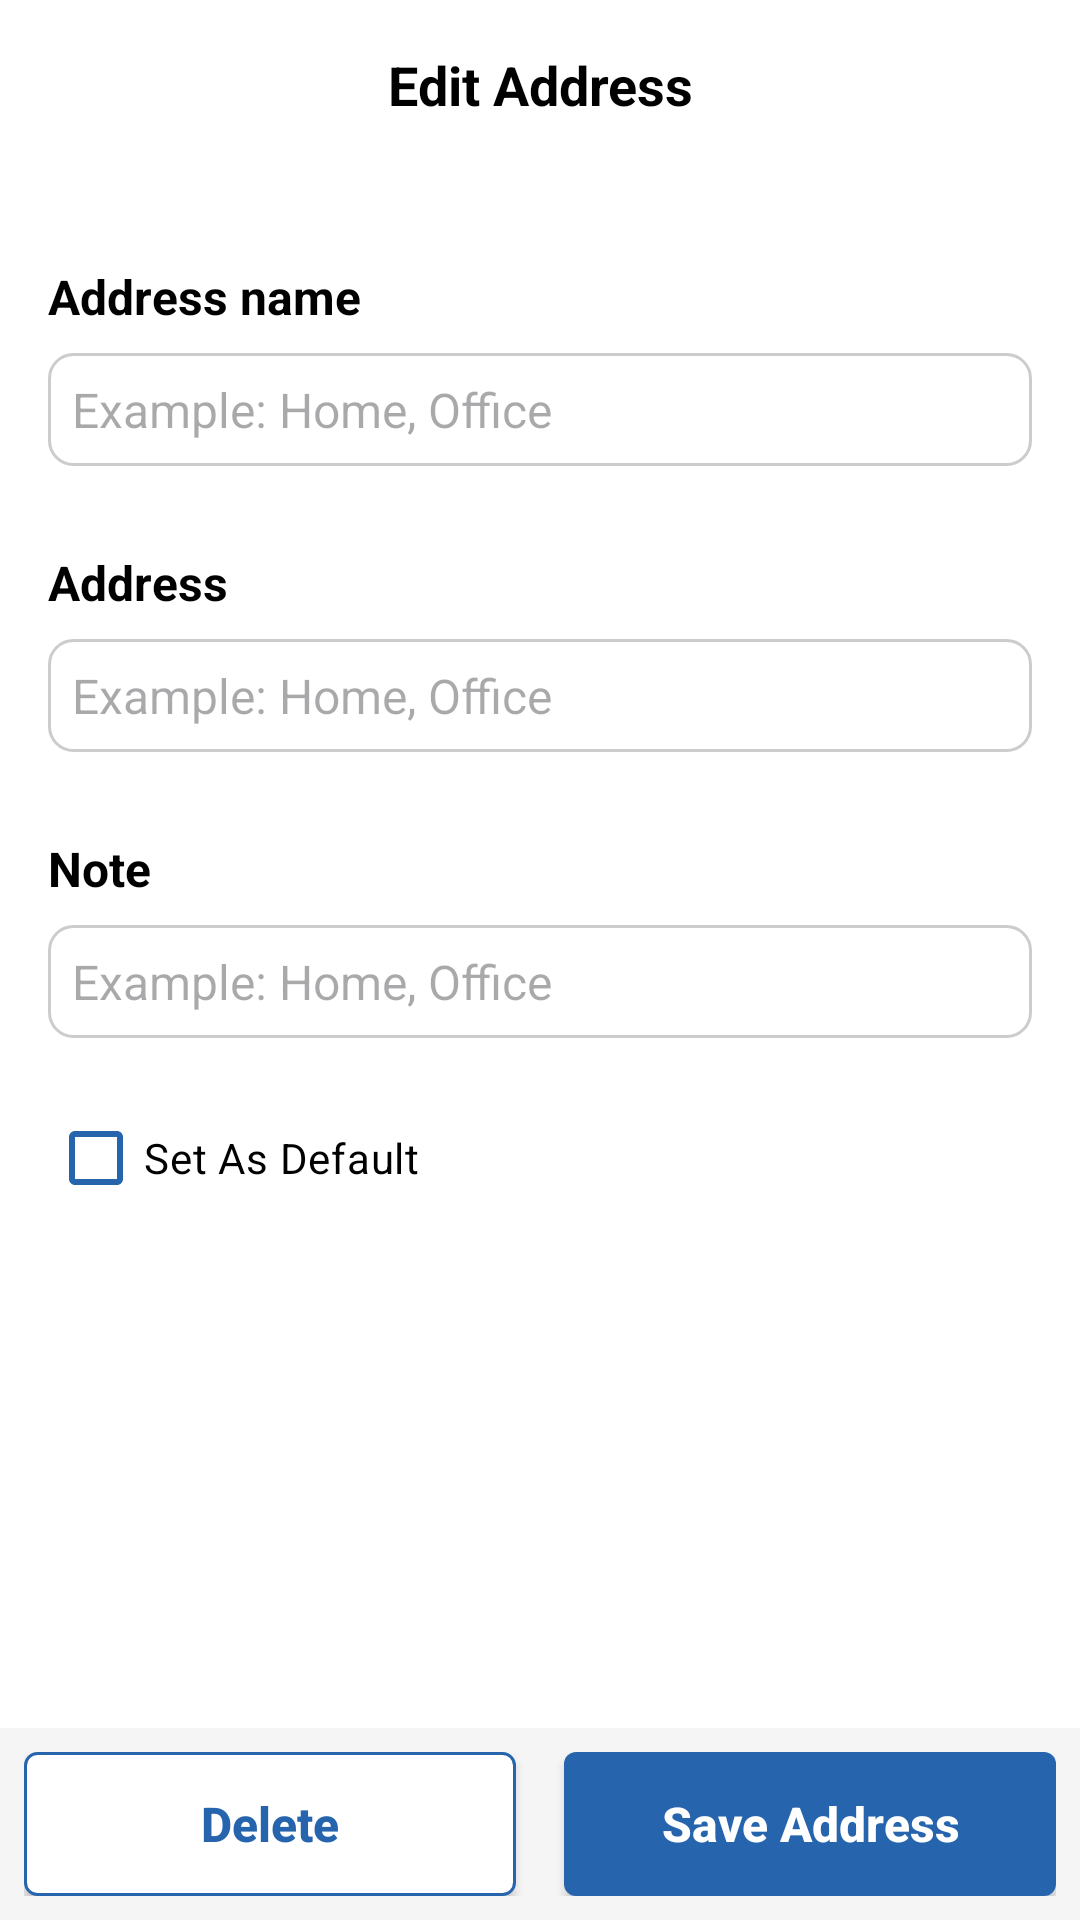

This screen was rendered from an Android layout file. Write that file and the resources it references.
<!-- AndroidManifest.xml: application theme Theme.FoodOrderingApp -->
<!-- res/layout/activity_edit_address.xml -->
<?xml version="1.0" encoding="utf-8"?>
<androidx.constraintlayout.widget.ConstraintLayout xmlns:android="http://schemas.android.com/apk/res/android"
    xmlns:app="http://schemas.android.com/apk/res-auto"
    xmlns:tools="http://schemas.android.com/tools"
    android:id="@+id/main"
    android:layout_width="match_parent"
    android:layout_height="match_parent"
    tools:context=".Activity.EditAddressActivity">

    
    <androidx.constraintlayout.widget.ConstraintLayout
        android:id="@+id/headerBar"
        android:layout_width="match_parent"
        android:layout_height="56dp"
        android:background="@android:color/white"
        android:paddingHorizontal="16dp"
        app:layout_constraintTop_toTopOf="parent"
        app:layout_constraintStart_toStartOf="parent"
        app:layout_constraintEnd_toEndOf="parent">

        <ImageView
            android:id="@+id/imgView_Back_EditAddressActivity"
            android:layout_width="24dp"
            android:layout_height="24dp"
            android:src="@drawable/arrow"
            android:contentDescription="@null"
            android:clickable="true"
            android:focusable="true"
            app:layout_constraintStart_toStartOf="parent"
            app:layout_constraintTop_toTopOf="parent"
            app:layout_constraintBottom_toBottomOf="parent" />

        <TextView
            android:id="@+id/txt_title"
            android:layout_width="wrap_content"
            android:layout_height="wrap_content"
            android:text="Edit Address"
            android:textSize="18sp"
            android:textStyle="bold"
            android:textColor="@color/black"
            app:layout_constraintTop_toTopOf="parent"
            app:layout_constraintBottom_toBottomOf="parent"
            app:layout_constraintStart_toStartOf="parent"
            app:layout_constraintEnd_toEndOf="parent" />
    </androidx.constraintlayout.widget.ConstraintLayout>

    
    <ScrollView
        android:id="@+id/scrollView_EditAddressActivity"
        android:layout_width="match_parent"
        android:layout_height="0dp"
        android:fillViewport="true"
        app:layout_constraintTop_toBottomOf="@id/headerBar"
        app:layout_constraintBottom_toTopOf="@id/footerButtons">

        <LinearLayout
            android:layout_width="match_parent"
            android:layout_height="wrap_content"
            android:orientation="vertical"
            android:background="@color/white"
            android:paddingBottom="40dp">

            
            <TextView
                android:layout_marginStart="16dp"
                android:layout_marginTop="32dp"
                android:layout_width="wrap_content"
                android:layout_height="wrap_content"
                android:text="Address name"
                android:textStyle="bold"
                android:textColor="@color/black"
                android:textSize="16sp" />

            <EditText
                android:inputType="text"
                android:textColor="@color/grey_menu"
                android:hint="Example: Home, Office"
                android:layout_marginStart="16dp"
                android:layout_marginEnd="16dp"
                android:id="@+id/editTxt_AdrressName_EditAddressActivity"
                android:layout_width="match_parent"
                android:layout_height="wrap_content"
                android:layout_marginTop="8dp"
                android:background="@drawable/edit_text_border"
                android:textSize="16sp" />

            <TextView
                android:layout_marginStart="16dp"
                android:layout_marginTop="28dp"
                android:layout_width="wrap_content"
                android:layout_height="wrap_content"
                android:text="Address"
                android:textStyle="bold"
                android:textColor="@color/black"
                android:textSize="16sp" />

            <EditText
                android:textColor="@color/grey_menu"
                android:hint="Example: Home, Office"
                android:layout_marginStart="16dp"
                android:layout_marginEnd="16dp"
                android:id="@+id/editTxt_Adrress_EditAddressActivity"
                android:layout_width="match_parent"
                android:layout_height="wrap_content"
                android:layout_marginTop="8dp"
                android:background="@drawable/edit_text_border"
                android:textSize="16sp"
                android:inputType="text" />

            <TextView
                android:layout_marginStart="16dp"
                android:layout_marginTop="28dp"
                android:layout_width="wrap_content"
                android:layout_height="wrap_content"
                android:text="Note"
                android:textStyle="bold"
                android:textColor="@color/black"
                android:textSize="16sp" />

            <EditText
                android:textColor="@color/grey_menu"
                android:hint="Example: Home, Office"
                android:layout_marginStart="16dp"
                android:layout_marginEnd="16dp"
                android:id="@+id/editTxt_Note_EditAddressActivity"
                android:layout_width="match_parent"
                android:layout_height="wrap_content"
                android:layout_marginTop="8dp"
                android:background="@drawable/edit_text_border"
                android:textSize="16sp"
                android:inputType="text" />

            <CheckBox
                android:layout_marginTop="16dp"
                android:layout_marginStart="16dp"
                android:id="@+id/checkbox_EditAddressActivity"
                android:layout_width="wrap_content"
                android:layout_height="wrap_content"
                android:text="Set As Default"
                android:textColor="@color/black"
                app:buttonTint="#2665AD" />

        </LinearLayout>
    </ScrollView>

    
    <LinearLayout
        android:id="@+id/footerButtons"
        android:layout_width="match_parent"
        android:layout_height="wrap_content"
        android:orientation="horizontal"
        android:padding="8dp"
        android:background="@color/grey"
        app:layout_constraintBottom_toBottomOf="parent"
        app:layout_constraintStart_toStartOf="parent"
        app:layout_constraintEnd_toEndOf="parent">

        <androidx.appcompat.widget.AppCompatButton
            android:id="@+id/btn_Delete_EditAddressActivity"
            android:layout_width="0dp"
            android:layout_height="wrap_content"
            android:text="Delete"
            android:textAllCaps="false"
            android:textStyle="bold"
            android:textSize="16sp"
            android:textColor="#2665AD"
            android:layout_weight="1"
            android:layout_marginEnd="8dp"
            android:background="@drawable/button_rectangle_white" />

        <androidx.appcompat.widget.AppCompatButton
            android:id="@+id/btn_Save_EditAddressActivity"
            android:layout_width="0dp"
            android:layout_height="wrap_content"
            android:text="Save Address"
            android:textAllCaps="false"
            android:textStyle="bold"
            android:textSize="16sp"
            android:layout_marginStart="8dp"
            android:layout_weight="1"
            android:textColor="#FFFFFF"
            android:background="@drawable/button_rectangle_blue" />
    </LinearLayout>

</androidx.constraintlayout.widget.ConstraintLayout>
<!-- resources referenced by this layout -->
<resources>
  <color name="black">#FF000000</color>
  <color name="grey">#F5F5F5</color>
  <color name="grey_menu">#717273</color>
  <color name="white">#FFFFFFFF</color>
  <!-- drawable button_rectangle_blue (drawable) -->
  <?xml version="1.0" encoding="utf-8"?>
  <shape xmlns:android="http://schemas.android.com/apk/res/android" android:shape="rectangle">
      <solid android:color="#2665AD" />
      <corners android:radius="4dp" /> 
  </shape>
  <!-- drawable button_rectangle_white (drawable) -->
  <?xml version="1.0" encoding="utf-8"?>
  <shape xmlns:android="http://schemas.android.com/apk/res/android" android:shape="rectangle">
      <solid android:color="@color/white"/>
      <stroke android:color="#2665AD" android:width="1dp"/>
      <corners android:radius="4dp" /> 
  </shape>
  <!-- drawable edit_text_border (drawable) -->
  <shape xmlns:android="http://schemas.android.com/apk/res/android"
      android:shape="rectangle">
      <solid android:color="@android:color/white" />
      <stroke
          android:width="1dp"
          android:color="#CCCCCC" />
      <corners android:radius="8dp" />
      <padding
          android:left="8dp"
          android:top="8dp"
          android:right="8dp"
          android:bottom="8dp" />
  </shape>
  <style name="Theme.FoodOrderingApp" parent="Base.Theme.FoodOrderingApp" />
  <style name="Base.Theme.FoodOrderingApp" parent="Theme.Material3.DayNight.NoActionBar">
          
          
      </style>
</resources>
